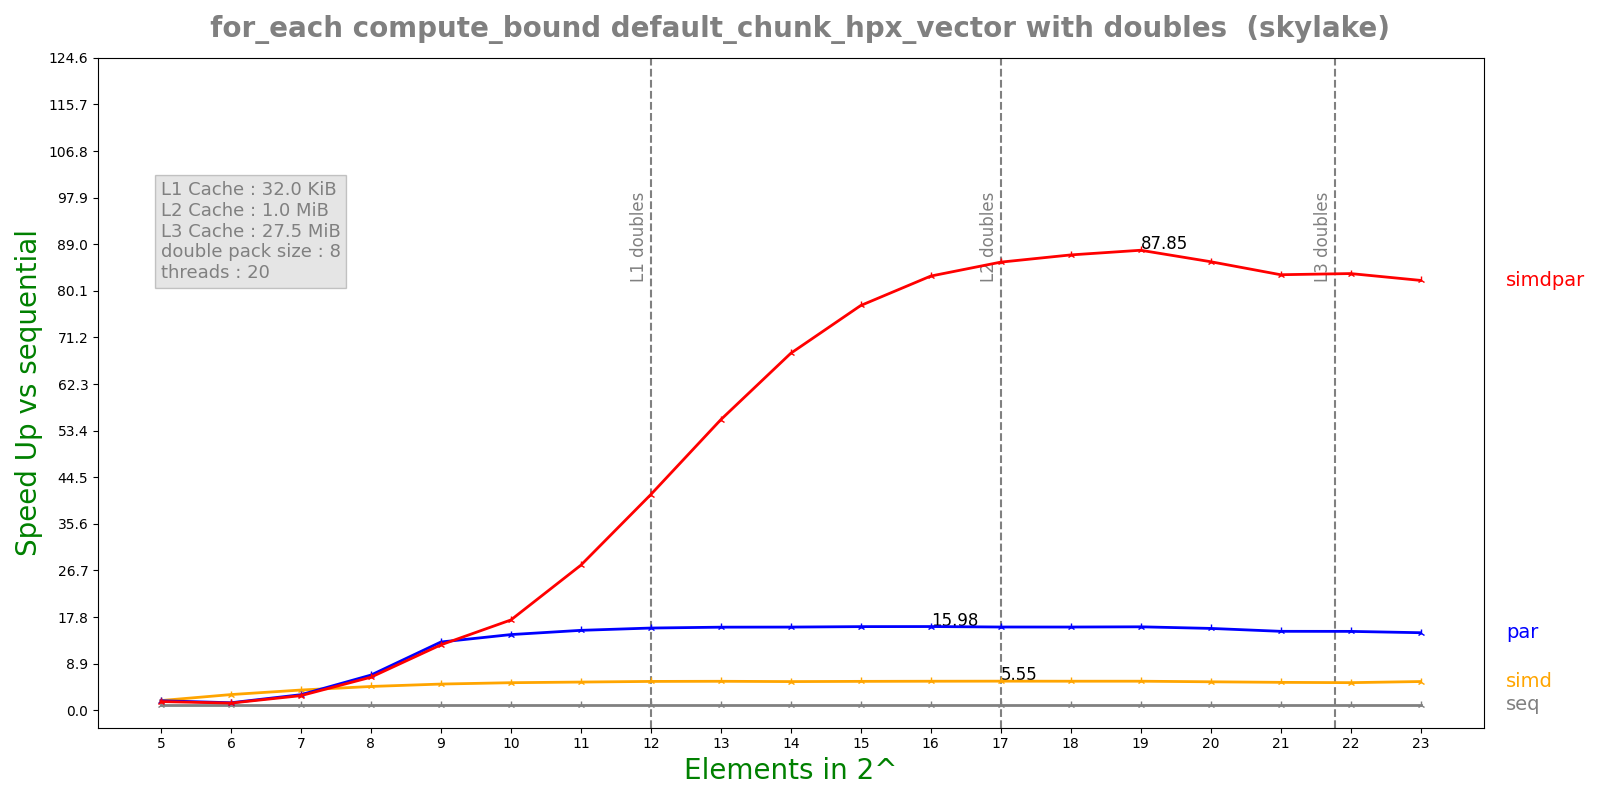

The data file committed next to this chart (first rows):
n, lane, threads, seq, simd, par, simdpar
5, 8, 20, 0.0001365, 7.39658e-05, 7.54689e-05, 8.25698e-05
6, 8, 20, 0.0002663, 8.90686e-05, 0.0001865, 0.0001955
7, 8, 20, 0.0005222, 0.0001355, 0.0001762, 0.0001875
8, 8, 20, 0.001041, 0.0002295, 0.0001551, 0.0001651
9, 8, 20, 0.002079, 0.0004161, 0.0001596, 0.0001665
10, 8, 20, 0.004158, 0.000791, 0.0002878, 0.0002412
11, 8, 20, 0.008345, 0.001551, 0.000547, 0.0003013
12, 8, 20, 0.01675, 0.003045, 0.001067, 0.0004066
13, 8, 20, 0.03339, 0.006042, 0.002105, 0.0006017
14, 8, 20, 0.06665, 0.01219, 0.004197, 0.0009776
15, 8, 20, 0.1333, 0.02419, 0.00835, 0.001725
16, 8, 20, 0.266, 0.04803, 0.01664, 0.003208
17, 8, 20, 0.532, 0.09583, 0.03348, 0.006216
18, 8, 20, 1.061, 0.1914, 0.06675, 0.0122
19, 8, 20, 2.12, 0.3825, 0.1331, 0.02413
20, 8, 20, 4.152, 0.765, 0.2657, 0.04847
21, 8, 20, 8.003, 1.503, 0.5311, 0.09622
22, 8, 20, 15.99, 3.037, 1.062, 0.1917
23, 8, 20, 31.43, 5.737, 2.123, 0.3829
